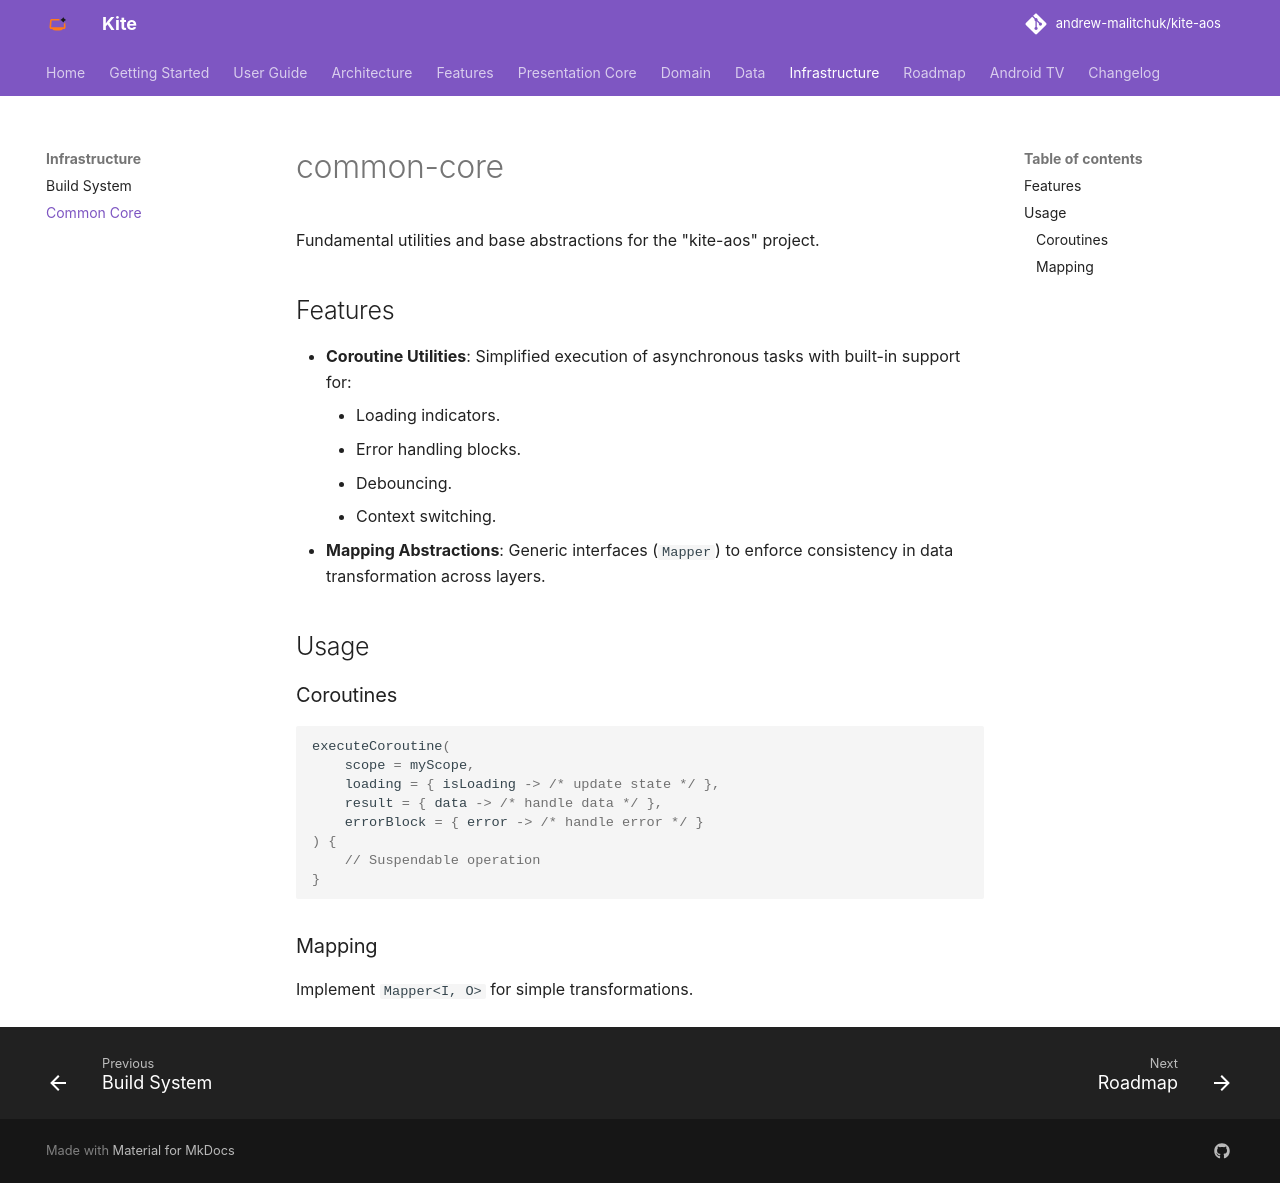

repository: andrew-malitchuk/kite-aos · page: modules/common-core/index.html · generator: mkdocs

# common-core

Fundamental utilities and base abstractions for the "kite-aos" project.

## Features

- **Coroutine Utilities**: Simplified execution of asynchronous tasks with built-in support for:
    - Loading indicators.
    - Error handling blocks.
    - Debouncing.
    - Context switching.
- **Mapping Abstractions**: Generic interfaces (`Mapper`) to enforce consistency in data
  transformation across layers.

## Usage

### Coroutines

```kotlin
executeCoroutine(
    scope = myScope,
    loading = { isLoading -> /* update state */ },
    result = { data -> /* handle data */ },
    errorBlock = { error -> /* handle error */ }
) {
    // Suspendable operation
}
```

### Mapping

Implement `Mapper<I, O>` for simple transformations.
